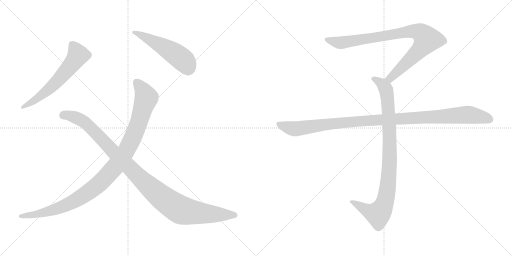
t = 0.00 s
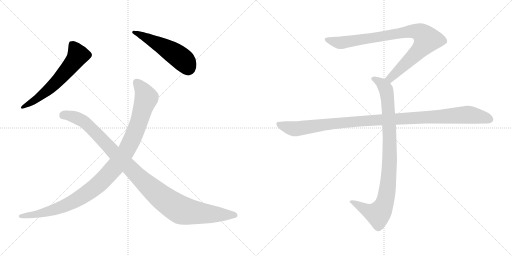
t = 1.37 s
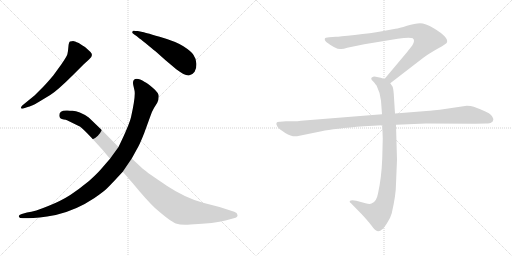
t = 2.74 s
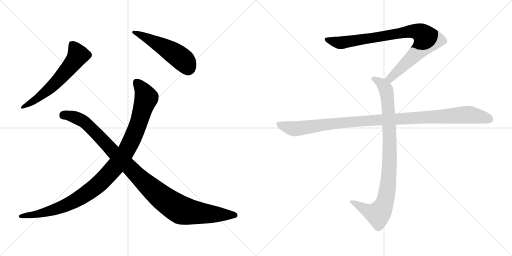
t = 4.10 s
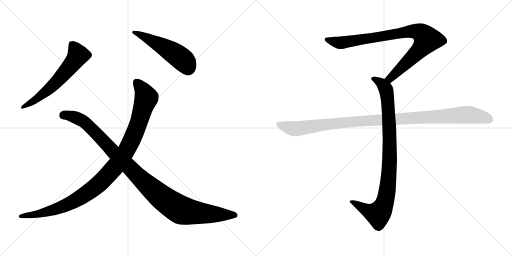
t = 5.47 s
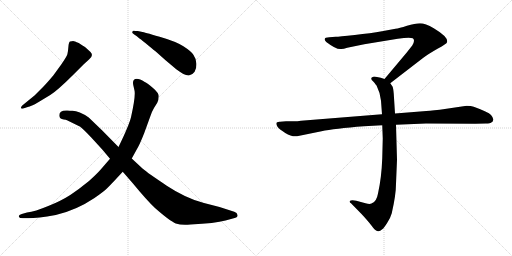
t = 6.84 s

The animated SVG that drew these frames (rendered in a browser with its animation timeline set to each time). Animation: 7 CSS @keyframes rules; one cycle of 6.84 s.

<svg version="1.1" viewBox="0 0 2048 1024" xmlns="http://www.w3.org/2000/svg">
  <g stroke="lightgray" stroke-dasharray="1,1" stroke-width="1" transform="scale(4, 4)">
    <line x1="0" y1="0" x2="256" y2="256"></line>
    <line x1="256" y1="0" x2="0" y2="256"></line>
    <line x1="128" y1="0" x2="128" y2="256"></line>
    <line x1="0" y1="128" x2="256" y2="128"></line>
    <line x1="256" y1="0" x2="512" y2="256"></line>
    <line x1="512" y1="0" x2="256" y2="256"></line>
    <line x1="384" y1="0" x2="384" y2="256"></line>
    <line x1="256" y1="128" x2="512" y2="128"></line>
  </g>
<g transform="scale(1, -1) translate(0, -850)">
   <style type="text/css">
    @keyframes keyframes0 {
      from {
       stroke: black;
       stroke-dashoffset: 613;
       stroke-width: 128;
       }
       67% {
       animation-timing-function: step-end;
       stroke: black;
       stroke-dashoffset: 0;
       stroke-width: 128;
       }
       to {
       stroke: black;
       stroke-width: 1024;
       }
       }
       #make-me-a-hanzi-animation-0 {
         animation: keyframes0 0.748861s both;
         animation-delay: 0.000000s;
         animation-timing-function: linear;
       }
    @keyframes keyframes1 {
      from {
       stroke: black;
       stroke-dashoffset: 523;
       stroke-width: 128;
       }
       63% {
       animation-timing-function: step-end;
       stroke: black;
       stroke-dashoffset: 0;
       stroke-width: 128;
       }
       to {
       stroke: black;
       stroke-width: 1024;
       }
       }
       #make-me-a-hanzi-animation-1 {
         animation: keyframes1 0.675618s both;
         animation-delay: 0.748861s;
         animation-timing-function: linear;
       }
    @keyframes keyframes2 {
      from {
       stroke: black;
       stroke-dashoffset: 1073;
       stroke-width: 128;
       }
       78% {
       animation-timing-function: step-end;
       stroke: black;
       stroke-dashoffset: 0;
       stroke-width: 128;
       }
       to {
       stroke: black;
       stroke-width: 1024;
       }
       }
       #make-me-a-hanzi-animation-2 {
         animation: keyframes2 1.123210s both;
         animation-delay: 1.424479s;
         animation-timing-function: linear;
       }
    @keyframes keyframes3 {
      from {
       stroke: black;
       stroke-dashoffset: 1084;
       stroke-width: 128;
       }
       78% {
       animation-timing-function: step-end;
       stroke: black;
       stroke-dashoffset: 0;
       stroke-width: 128;
       }
       to {
       stroke: black;
       stroke-width: 1024;
       }
       }
       #make-me-a-hanzi-animation-3 {
         animation: keyframes3 1.132161s both;
         animation-delay: 2.547689s;
         animation-timing-function: linear;
       }
    @keyframes keyframes4 {
      from {
       stroke: black;
       stroke-dashoffset: 901;
       stroke-width: 128;
       }
       75% {
       animation-timing-function: step-end;
       stroke: black;
       stroke-dashoffset: 0;
       stroke-width: 128;
       }
       to {
       stroke: black;
       stroke-width: 1024;
       }
       }
       #make-me-a-hanzi-animation-4 {
         animation: keyframes4 0.983236s both;
         animation-delay: 3.679850s;
         animation-timing-function: linear;
       }
    @keyframes keyframes5 {
      from {
       stroke: black;
       stroke-dashoffset: 948;
       stroke-width: 128;
       }
       76% {
       animation-timing-function: step-end;
       stroke: black;
       stroke-dashoffset: 0;
       stroke-width: 128;
       }
       to {
       stroke: black;
       stroke-width: 1024;
       }
       }
       #make-me-a-hanzi-animation-5 {
         animation: keyframes5 1.021484s both;
         animation-delay: 4.663086s;
         animation-timing-function: linear;
       }
    @keyframes keyframes6 {
      from {
       stroke: black;
       stroke-dashoffset: 1108;
       stroke-width: 128;
       }
       78% {
       animation-timing-function: step-end;
       stroke: black;
       stroke-dashoffset: 0;
       stroke-width: 128;
       }
       to {
       stroke: black;
       stroke-width: 1024;
       }
       }
       #make-me-a-hanzi-animation-6 {
         animation: keyframes6 1.151693s both;
         animation-delay: 5.684570s;
         animation-timing-function: linear;
       }
</style>
<path d="M 89.0 428.0 Q 83.0 422.0 84.0 418.0 Q 85.0 414.0 93.0 416.0 L 111.0 422.0 Q 124.0 424.0 153.0 441.0 L 201.0 470.0 Q 231.0 489.0 290.0 548.0 L 334.0 592.0 L 356.0 612.0 Q 376.0 628.0 362.0 642.0 L 340.0 662.0 L 330.0 668.0 L 315.0 678.0 Q 297.0 686.0 292.5 686.0 Q 288.0 686.0 280.0 684.0 Q 275.0 682.0 273.5 662.0 Q 272.0 642.0 269.5 633.0 Q 267.0 624.0 245.0 592.0 L 213.0 548.0 Q 185.0 515.0 174.0 504.0 L 138.0 468.0 L 89.0 428.0 Z" fill="lightgray"></path> 
<path d="M 536.0 728.0 Q 529.0 725.0 529.0 722.0 Q 527.0 718.0 537.0 712.0 Q 547.0 706.0 558.0 696.0 Q 568.0 689.0 594.5 667.5 Q 621.0 646.0 623.0 644.0 L 661.0 610.0 L 705.0 573.0 Q 741.0 546.0 755.5 548.5 Q 770.0 551.0 778.5 563.5 Q 787.0 576.0 785.5 596.5 Q 784.0 617.0 773.5 631.5 Q 763.0 646.0 733.5 665.0 Q 704.0 684.0 638.5 703.0 Q 573.0 722.0 570.0 722.0 L 551.0 726.0 Q 536.0 726.0 536.0 728.0 Z" fill="lightgray"></path> 
<path d="M 440.0 215.0 L 402.0 171.0 Q 387.0 154.0 356.0 126.0 Q 316.0 93.0 281.0 70.5 Q 246.0 48.0 193.0 26.0 Q 140.0 4.0 108.0 0.0 L 87.0 -6.0 Q 72.0 -10.0 76.0 -18.0 Q 78.0 -23.0 91.0 -23.0 L 114.0 -23.0 Q 149.0 -23.0 223.0 -10.0 Q 305.0 9.0 378.0 58.0 Q 414.0 83.0 428.5 97.0 Q 443.0 111.0 491.0 163.0 L 527.0 216.0 L 554.0 265.0 Q 561.0 278.0 577.0 318.0 L 601.0 384.0 Q 609.0 407.0 616.0 418.0 L 629.0 439.0 Q 635.0 451.0 635.0 465.0 Q 635.0 479.0 612.0 498.5 Q 589.0 518.0 579.0 522.0 Q 548.0 542.0 536.0 531.0 Q 530.0 526.0 533.0 510.0 L 538.0 488.0 Q 543.0 466.0 524.0 381.0 Q 515.0 346.0 474.0 262.0 L 440.0 215.0 Z" fill="lightgray"></path> 
<path d="M 474.0 262.0 L 409.0 328.0 L 355.0 380.0 Q 316.0 407.0 290.0 407.0 Q 279.0 407.0 270.0 408.0 Q 237.0 410.0 237.0 389.0 Q 237.0 374.0 255.0 372.0 Q 264.0 371.0 268.0 369.0 L 321.0 343.0 Q 339.0 328.0 366.0 299.0 L 409.0 252.0 L 440.0 215.0 L 491.0 163.0 L 531.0 117.0 Q 587.0 49.0 620.0 18.0 Q 680.0 -35.0 703.0 -43.5 Q 726.0 -52.0 762.0 -48.0 Q 861.0 -43.0 902.0 -32.0 L 935.0 -23.0 Q 952.0 -19.0 950.0 -10.0 Q 949.0 0.0 937.0 3.0 L 878.0 22.0 L 816.0 38.0 Q 742.0 58.0 667.0 107.5 Q 592.0 157.0 570.0 176.0 L 527.0 216.0 L 474.0 262.0 Z" fill="lightgray"></path> 
<path d="M 1561.0 517.0 L 1692.0 618.0 Q 1713.0 634.0 1750.0 655.0 Q 1788.0 676.0 1788.0 681.0 Q 1795.0 701.0 1735.0 737.0 Q 1701.0 757.0 1680.0 757.0 Q 1660.0 757.0 1628.0 747.0 Q 1596.0 737.0 1582.0 735.0 L 1528.0 725.0 Q 1484.0 717.0 1419.0 710.0 Q 1355.0 703.0 1343.0 703.0 L 1317.0 701.0 Q 1299.0 701.0 1299.0 694.0 Q 1297.0 690.0 1305.0 682.0 Q 1347.0 650.0 1365.0 654.0 Q 1374.0 654.0 1389.0 659.0 L 1457.0 673.0 L 1591.0 695.0 Q 1638.0 702.0 1651.0 697.0 Q 1662.0 689.0 1649.0 668.0 L 1627.0 640.0 L 1538.0 534.0 C 1519.0 511.0 1537.0 499.0 1561.0 517.0 Z" fill="lightgray"></path> 
<path d="M 1529.0 349.0 L 1531.0 296.0 L 1529.0 217.0 Q 1526.0 138.0 1512.0 76.0 Q 1506.0 42.0 1486.0 36.0 Q 1479.0 32.0 1462.0 37.0 L 1425.0 47.0 Q 1405.0 51.0 1399.0 46.0 Q 1397.0 41.0 1404.0 37.0 L 1447.0 -7.0 Q 1472.0 -34.0 1485.0 -51.0 Q 1498.0 -68.0 1503.0 -71.0 Q 1515.0 -81.0 1529.0 -67.0 Q 1536.0 -62.0 1549.0 -41.0 Q 1561.0 -24.0 1567.0 -3.0 Q 1584.0 71.0 1584.0 115.0 L 1588.0 211.0 L 1584.0 351.0 L 1580.0 396.0 L 1575.0 475.0 Q 1573.0 498.0 1570.0 504.0 L 1561.0 517.0 C 1554.0 529.0 1554.0 529.0 1538.0 534.0 L 1523.0 539.0 L 1503.0 543.0 Q 1493.0 545.0 1489.0 541.0 Q 1485.0 540.0 1485.0 535.0 Q 1485.0 530.0 1493.0 524.0 Q 1505.0 510.0 1507.0 506.0 Q 1522.0 476.0 1524.0 447.0 L 1528.0 393.0 L 1529.0 349.0 Z" fill="lightgray"></path> 
<path d="M 1528.0 393.0 L 1204.0 367.0 Q 1190.0 365.0 1174.0 365.0 L 1144.0 365.0 L 1120.0 363.0 Q 1097.0 364.0 1110.0 343.0 Q 1116.0 334.0 1141.0 318.0 Q 1167.0 302.0 1188.0 305.0 L 1286.0 325.0 Q 1336.0 336.0 1456.0 345.0 L 1529.0 349.0 L 1584.0 351.0 L 1704.0 356.0 L 1901.0 355.0 L 1944.0 356.0 Q 1961.0 356.0 1965.0 360.0 Q 1971.0 362.0 1973.0 370.0 Q 1975.0 377.0 1964.0 390.0 Q 1953.0 402.0 1895.0 423.0 Q 1884.0 427.0 1867.0 427.0 L 1759.0 411.0 Q 1714.0 406.0 1693.0 405.0 L 1580.0 396.0 L 1528.0 393.0 Z" fill="lightgray"></path> 
      <clipPath id="make-me-a-hanzi-clip-0">
      <path d="M 89.0 428.0 Q 83.0 422.0 84.0 418.0 Q 85.0 414.0 93.0 416.0 L 111.0 422.0 Q 124.0 424.0 153.0 441.0 L 201.0 470.0 Q 231.0 489.0 290.0 548.0 L 334.0 592.0 L 356.0 612.0 Q 376.0 628.0 362.0 642.0 L 340.0 662.0 L 330.0 668.0 L 315.0 678.0 Q 297.0 686.0 292.5 686.0 Q 288.0 686.0 280.0 684.0 Q 275.0 682.0 273.5 662.0 Q 272.0 642.0 269.5 633.0 Q 267.0 624.0 245.0 592.0 L 213.0 548.0 Q 185.0 515.0 174.0 504.0 L 138.0 468.0 L 89.0 428.0 Z" fill="lightgray"></path>
      </clipPath>
      <path clip-path="url(#make-me-a-hanzi-clip-0)" d="M 288.0 674.0 L 311.0 628.0 L 283.0 588.0 L 200.0 497.0 L 138.0 447.0 L 90.0 422.0 " fill="none" id="make-me-a-hanzi-animation-0" stroke-dasharray="485 970" stroke-linecap="round"></path>

      <clipPath id="make-me-a-hanzi-clip-1">
      <path d="M 536.0 728.0 Q 529.0 725.0 529.0 722.0 Q 527.0 718.0 537.0 712.0 Q 547.0 706.0 558.0 696.0 Q 568.0 689.0 594.5 667.5 Q 621.0 646.0 623.0 644.0 L 661.0 610.0 L 705.0 573.0 Q 741.0 546.0 755.5 548.5 Q 770.0 551.0 778.5 563.5 Q 787.0 576.0 785.5 596.5 Q 784.0 617.0 773.5 631.5 Q 763.0 646.0 733.5 665.0 Q 704.0 684.0 638.5 703.0 Q 573.0 722.0 570.0 722.0 L 551.0 726.0 Q 536.0 726.0 536.0 728.0 Z" fill="lightgray"></path>
      </clipPath>
      <path clip-path="url(#make-me-a-hanzi-clip-1)" d="M 537.0 720.0 L 620.0 682.0 L 699.0 635.0 L 744.0 597.0 L 753.0 574.0 " fill="none" id="make-me-a-hanzi-animation-1" stroke-dasharray="395 790" stroke-linecap="round"></path>

      <clipPath id="make-me-a-hanzi-clip-2">
      <path d="M 440.0 215.0 L 402.0 171.0 Q 387.0 154.0 356.0 126.0 Q 316.0 93.0 281.0 70.5 Q 246.0 48.0 193.0 26.0 Q 140.0 4.0 108.0 0.0 L 87.0 -6.0 Q 72.0 -10.0 76.0 -18.0 Q 78.0 -23.0 91.0 -23.0 L 114.0 -23.0 Q 149.0 -23.0 223.0 -10.0 Q 305.0 9.0 378.0 58.0 Q 414.0 83.0 428.5 97.0 Q 443.0 111.0 491.0 163.0 L 527.0 216.0 L 554.0 265.0 Q 561.0 278.0 577.0 318.0 L 601.0 384.0 Q 609.0 407.0 616.0 418.0 L 629.0 439.0 Q 635.0 451.0 635.0 465.0 Q 635.0 479.0 612.0 498.5 Q 589.0 518.0 579.0 522.0 Q 548.0 542.0 536.0 531.0 Q 530.0 526.0 533.0 510.0 L 538.0 488.0 Q 543.0 466.0 524.0 381.0 Q 515.0 346.0 474.0 262.0 L 440.0 215.0 Z" fill="lightgray"></path>
      </clipPath>
      <path clip-path="url(#make-me-a-hanzi-clip-2)" d="M 545.0 522.0 L 569.0 493.0 L 586.0 459.0 L 547.0 337.0 L 514.0 263.0 L 458.0 179.0 L 381.0 102.0 L 278.0 36.0 L 173.0 -1.0 L 85.0 -15.0 " fill="none" id="make-me-a-hanzi-animation-2" stroke-dasharray="945 1890" stroke-linecap="round"></path>

      <clipPath id="make-me-a-hanzi-clip-3">
      <path d="M 474.0 262.0 L 409.0 328.0 L 355.0 380.0 Q 316.0 407.0 290.0 407.0 Q 279.0 407.0 270.0 408.0 Q 237.0 410.0 237.0 389.0 Q 237.0 374.0 255.0 372.0 Q 264.0 371.0 268.0 369.0 L 321.0 343.0 Q 339.0 328.0 366.0 299.0 L 409.0 252.0 L 440.0 215.0 L 491.0 163.0 L 531.0 117.0 Q 587.0 49.0 620.0 18.0 Q 680.0 -35.0 703.0 -43.5 Q 726.0 -52.0 762.0 -48.0 Q 861.0 -43.0 902.0 -32.0 L 935.0 -23.0 Q 952.0 -19.0 950.0 -10.0 Q 949.0 0.0 937.0 3.0 L 878.0 22.0 L 816.0 38.0 Q 742.0 58.0 667.0 107.5 Q 592.0 157.0 570.0 176.0 L 527.0 216.0 L 474.0 262.0 Z" fill="lightgray"></path>
      </clipPath>
      <path clip-path="url(#make-me-a-hanzi-clip-3)" d="M 254.0 389.0 L 300.0 381.0 L 334.0 365.0 L 578.0 120.0 L 704.0 21.0 L 738.0 6.0 L 790.0 -2.0 L 938.0 -10.0 " fill="none" id="make-me-a-hanzi-animation-3" stroke-dasharray="956 1912" stroke-linecap="round"></path>

      <clipPath id="make-me-a-hanzi-clip-4">
      <path d="M 1561.0 517.0 L 1692.0 618.0 Q 1713.0 634.0 1750.0 655.0 Q 1788.0 676.0 1788.0 681.0 Q 1795.0 701.0 1735.0 737.0 Q 1701.0 757.0 1680.0 757.0 Q 1660.0 757.0 1628.0 747.0 Q 1596.0 737.0 1582.0 735.0 L 1528.0 725.0 Q 1484.0 717.0 1419.0 710.0 Q 1355.0 703.0 1343.0 703.0 L 1317.0 701.0 Q 1299.0 701.0 1299.0 694.0 Q 1297.0 690.0 1305.0 682.0 Q 1347.0 650.0 1365.0 654.0 Q 1374.0 654.0 1389.0 659.0 L 1457.0 673.0 L 1591.0 695.0 Q 1638.0 702.0 1651.0 697.0 Q 1662.0 689.0 1649.0 668.0 L 1627.0 640.0 L 1538.0 534.0 C 1519.0 511.0 1537.0 499.0 1561.0 517.0 Z" fill="lightgray"></path>
      </clipPath>
      <path clip-path="url(#make-me-a-hanzi-clip-4)" d="M 1308.0 691.0 L 1367.0 679.0 L 1625.0 723.0 L 1656.0 726.0 L 1687.0 716.0 L 1708.0 692.0 L 1695.0 670.0 L 1580.0 554.0 L 1561.0 537.0 L 1548.0 536.0 " fill="none" id="make-me-a-hanzi-animation-4" stroke-dasharray="773 1546" stroke-linecap="round"></path>

      <clipPath id="make-me-a-hanzi-clip-5">
      <path d="M 1529.0 349.0 L 1531.0 296.0 L 1529.0 217.0 Q 1526.0 138.0 1512.0 76.0 Q 1506.0 42.0 1486.0 36.0 Q 1479.0 32.0 1462.0 37.0 L 1425.0 47.0 Q 1405.0 51.0 1399.0 46.0 Q 1397.0 41.0 1404.0 37.0 L 1447.0 -7.0 Q 1472.0 -34.0 1485.0 -51.0 Q 1498.0 -68.0 1503.0 -71.0 Q 1515.0 -81.0 1529.0 -67.0 Q 1536.0 -62.0 1549.0 -41.0 Q 1561.0 -24.0 1567.0 -3.0 Q 1584.0 71.0 1584.0 115.0 L 1588.0 211.0 L 1584.0 351.0 L 1580.0 396.0 L 1575.0 475.0 Q 1573.0 498.0 1570.0 504.0 L 1561.0 517.0 C 1554.0 529.0 1554.0 529.0 1538.0 534.0 L 1523.0 539.0 L 1503.0 543.0 Q 1493.0 545.0 1489.0 541.0 Q 1485.0 540.0 1485.0 535.0 Q 1485.0 530.0 1493.0 524.0 Q 1505.0 510.0 1507.0 506.0 Q 1522.0 476.0 1524.0 447.0 L 1528.0 393.0 L 1529.0 349.0 Z" fill="lightgray"></path>
      </clipPath>
      <path clip-path="url(#make-me-a-hanzi-clip-5)" d="M 1494.0 533.0 L 1524.0 518.0 L 1540.0 500.0 L 1551.0 450.0 L 1559.0 218.0 L 1547.0 75.0 L 1529.0 15.0 L 1510.0 -6.0 L 1473.0 5.0 L 1405.0 43.0 " fill="none" id="make-me-a-hanzi-animation-5" stroke-dasharray="820 1640" stroke-linecap="round"></path>

      <clipPath id="make-me-a-hanzi-clip-6">
      <path d="M 1528.0 393.0 L 1204.0 367.0 Q 1190.0 365.0 1174.0 365.0 L 1144.0 365.0 L 1120.0 363.0 Q 1097.0 364.0 1110.0 343.0 Q 1116.0 334.0 1141.0 318.0 Q 1167.0 302.0 1188.0 305.0 L 1286.0 325.0 Q 1336.0 336.0 1456.0 345.0 L 1529.0 349.0 L 1584.0 351.0 L 1704.0 356.0 L 1901.0 355.0 L 1944.0 356.0 Q 1961.0 356.0 1965.0 360.0 Q 1971.0 362.0 1973.0 370.0 Q 1975.0 377.0 1964.0 390.0 Q 1953.0 402.0 1895.0 423.0 Q 1884.0 427.0 1867.0 427.0 L 1759.0 411.0 Q 1714.0 406.0 1693.0 405.0 L 1580.0 396.0 L 1528.0 393.0 Z" fill="lightgray"></path>
      </clipPath>
      <path clip-path="url(#make-me-a-hanzi-clip-6)" d="M 1116.0 353.0 L 1146.0 341.0 L 1189.0 335.0 L 1429.0 365.0 L 1863.0 391.0 L 1930.0 382.0 L 1960.0 372.0 " fill="none" id="make-me-a-hanzi-animation-6" stroke-dasharray="980 1960" stroke-linecap="round"></path>

</g>
</svg>
